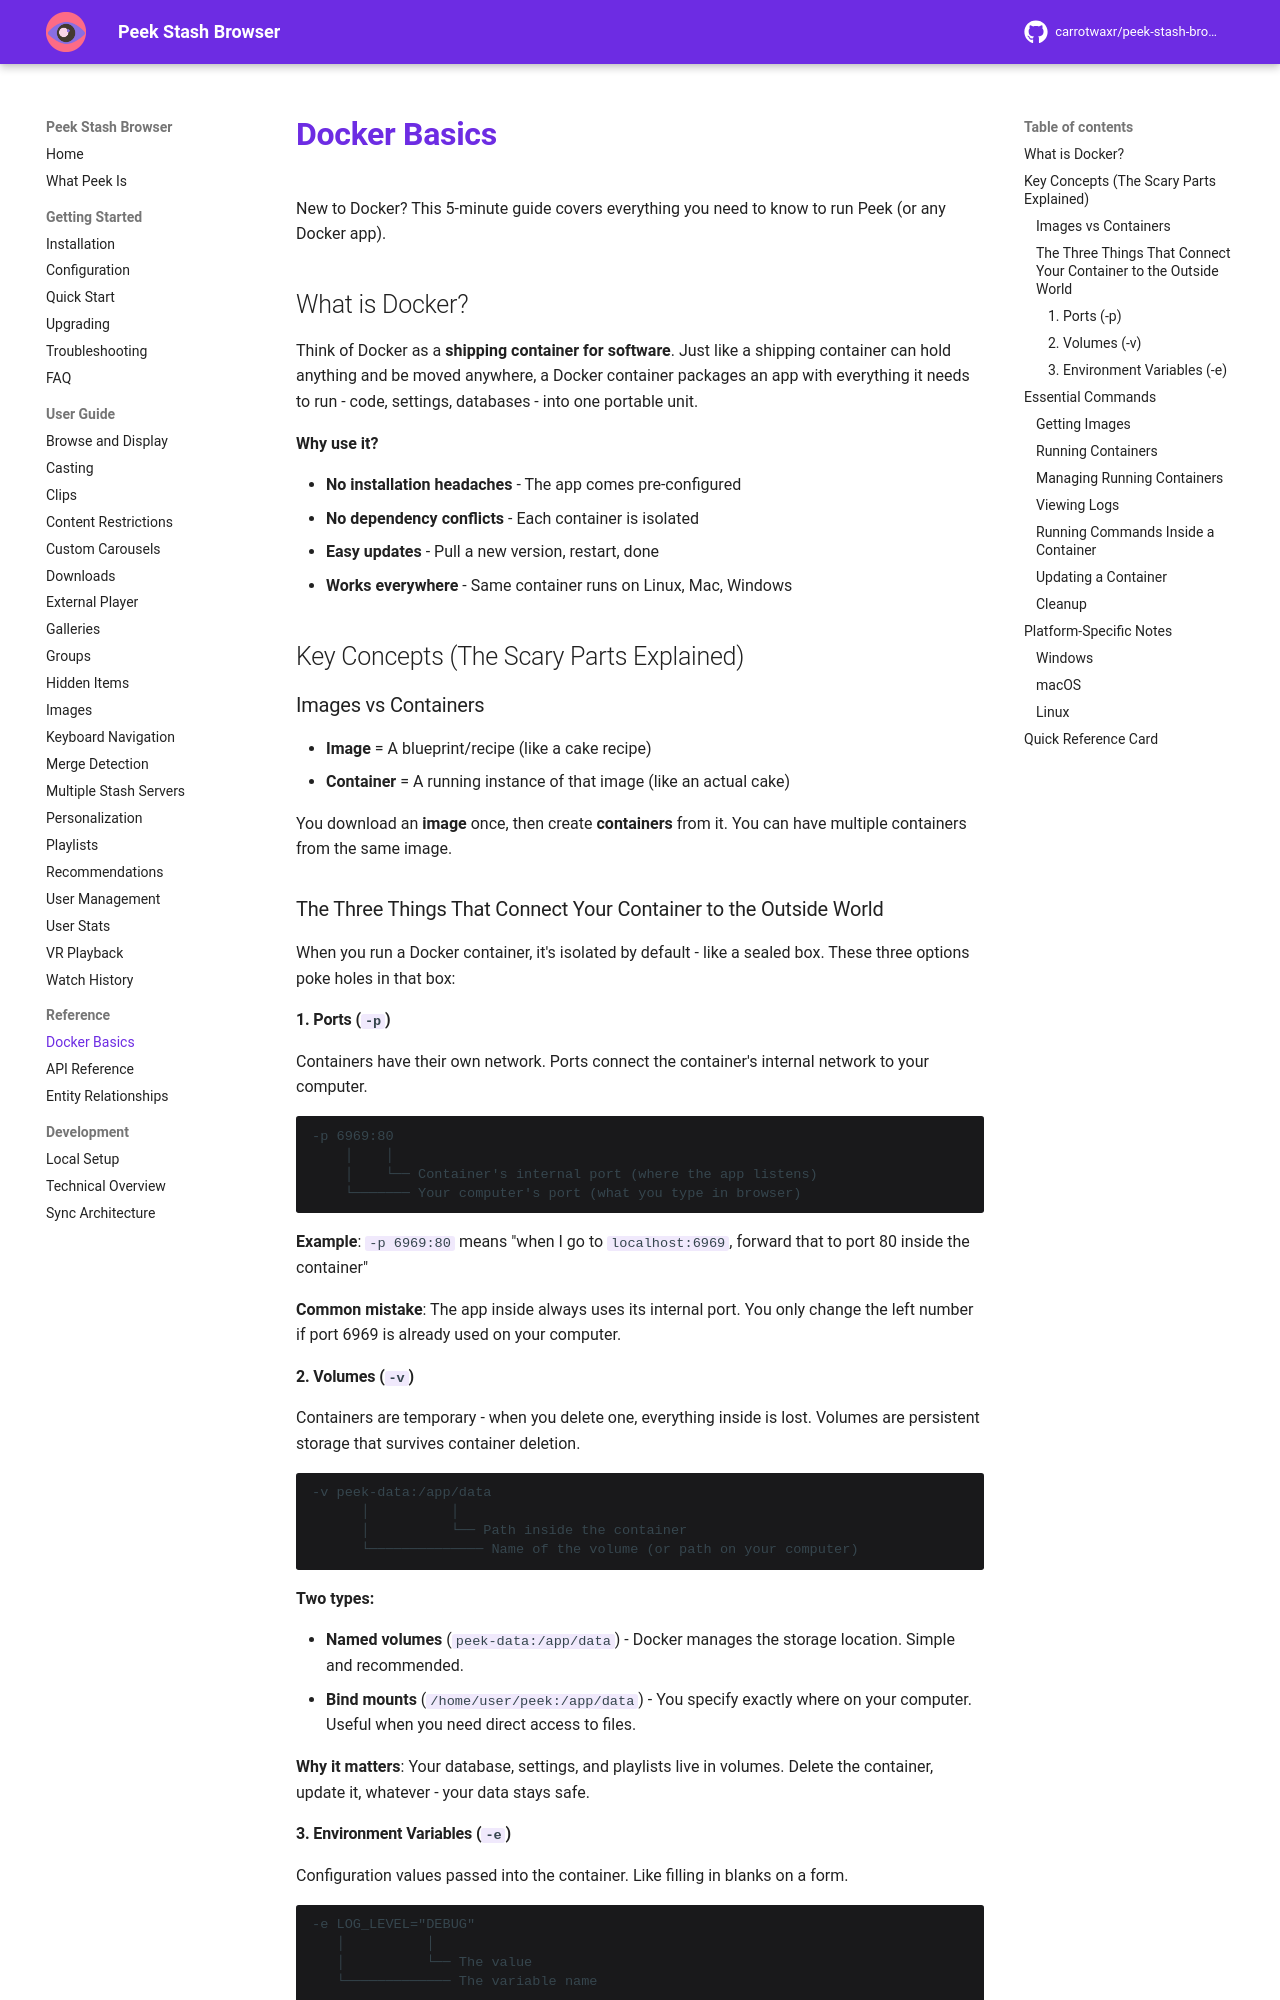

repository: milindpatel63/peek-stash-browser · page: reference/docker-basics/index.html · generator: mkdocs

# Docker Basics

New to Docker? This 5-minute guide covers everything you need to know to run Peek (or any Docker app).

## What is Docker?

Think of Docker as a **shipping container for software**. Just like a shipping container can hold anything and be moved anywhere, a Docker container packages an app with everything it needs to run - code, settings, databases - into one portable unit.

**Why use it?**

- **No installation headaches** - The app comes pre-configured
- **No dependency conflicts** - Each container is isolated
- **Easy updates** - Pull a new version, restart, done
- **Works everywhere** - Same container runs on Linux, Mac, Windows

## Key Concepts (The Scary Parts Explained)

### Images vs Containers

- **Image** = A blueprint/recipe (like a cake recipe)
- **Container** = A running instance of that image (like an actual cake)

You download an **image** once, then create **containers** from it. You can have multiple containers from the same image.

### The Three Things That Connect Your Container to the Outside World

When you run a Docker container, it's isolated by default - like a sealed box. These three options poke holes in that box:

#### 1. Ports (`-p`)

Containers have their own network. Ports connect the container's internal network to your computer.

```
-p 6969:80
    │    │
    │    └── Container's internal port (where the app listens)
    └─────── Your computer's port (what you type in browser)
```

**Example**: `-p 6969:80` means "when I go to `localhost:6969`, forward that to port 80 inside the container"

**Common mistake**: The app inside always uses its internal port. You only change the left number if port 6969 is already used on your computer.
